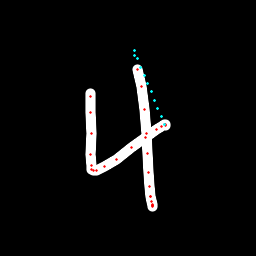

Values plotted in this chart, from the file beside it:
x, y, hover, eod
90.34, 93.42, 0.0, 0.0
90.68, 96.83, 0.0, 0.0
90.19, 112.7, 0.0, 0.0
91.1, 133.7, 0.0, 0.0
91, 154.6, 0.0, 0.0
91.46, 165.1, 0.0, 0.0
91.78, 169.4, 0.0, 0.0
93.26, 170.9, 0.0, 0.0
96.1, 170.7, 0.0, 0.0
104.4, 167, 0.0, 0.0
116.1, 159.7, 0.0, 0.0
131.9, 147.2, 0.0, 0.0
145, 137.6, 0.0, 0.0
156.1, 129.8, 0.0, 0.0
161.5, 126.2, 0.0, 0.0
165, 124.4, 0.0, 0.0
165.8, 124.5, 0.0, 0.0
165.5, 125, 0.0, 0.0
164.7, 124.9, 1.0, 0.0
161.3, 116.7, 1.0, 0.0
158, 108.4, 1.0, 0.0
154.6, 100.1, 1.0, 0.0
151.2, 91.87, 1.0, 0.0
147.7, 83.6, 1.0, 0.0
144.3, 75.33, 1.0, 0.0
140.9, 67.05, 1.0, 0.0
137.5, 58.77, 1.0, 0.0
134.1, 50.5, 1.0, 0.0
134.6, 55.77, 1.0, 0.0
137.1, 69.12, 0.0, 0.0
141.2, 86.83, 0.0, 0.0
144.4, 109.4, 0.0, 0.0
146.9, 133, 0.0, 0.0
147.8, 153.5, 0.0, 0.0
149, 173, 0.0, 0.0
150, 186.3, 0.0, 0.0
150.5, 196.7, 0.0, 0.0
151.7, 201.7, 0.0, 0.0
152.5, 205.4, 0.0, 0.0
152.6, 206.1, 0.0, 0.0
152.5, 205.6, 0.0, 0.0
152, 204.6, 0.0, 0.0
150.1, 196.8, 0.0, 1.0
